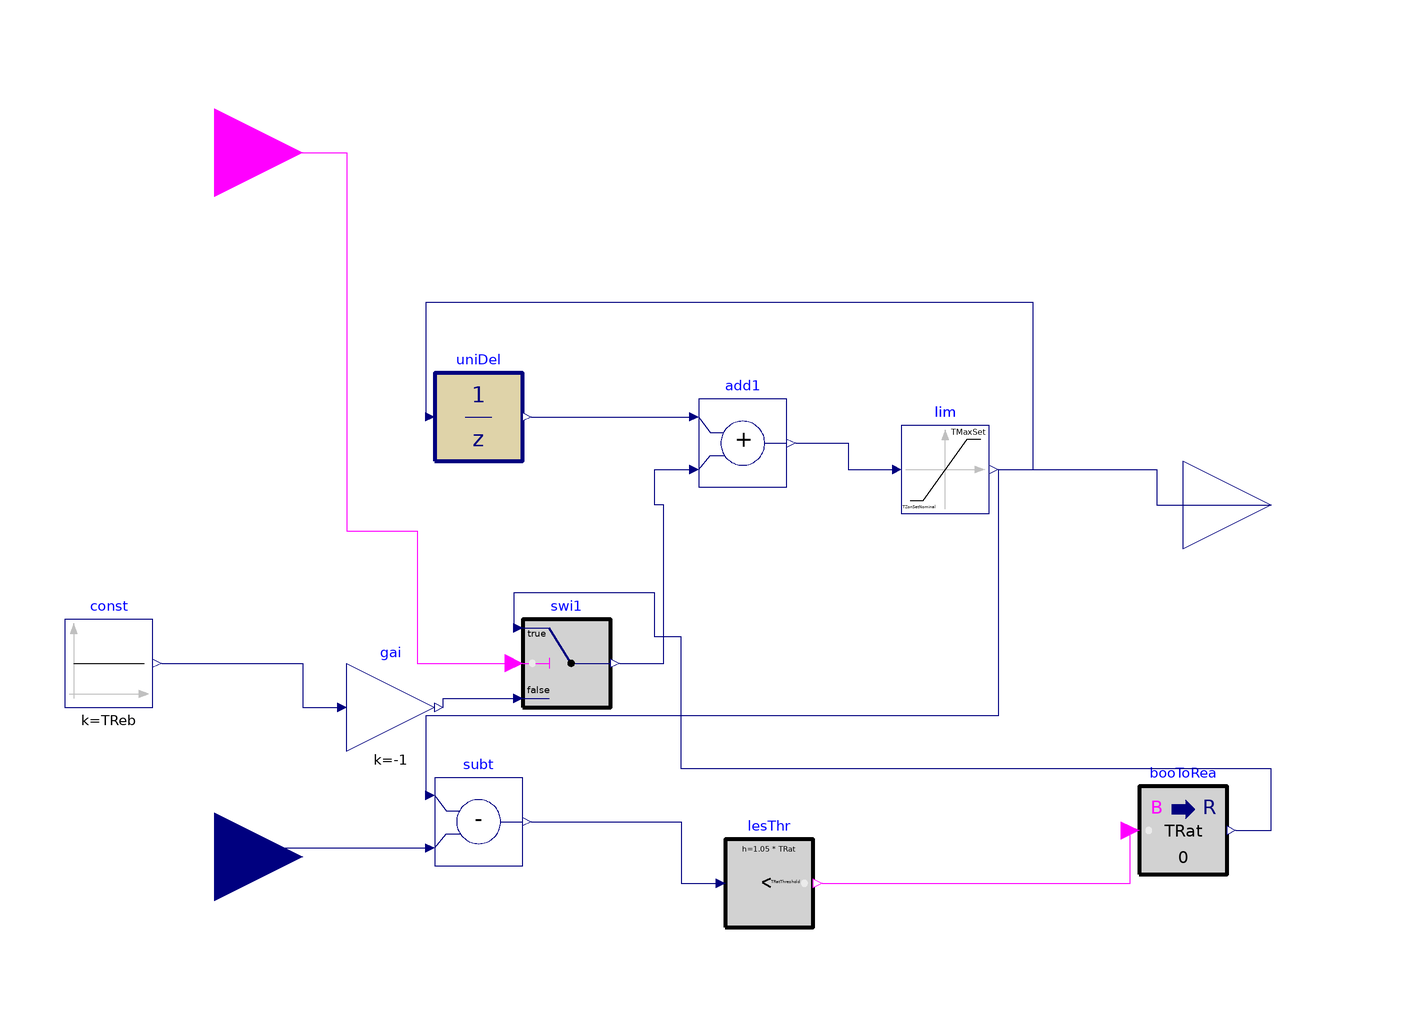

Above is the diagram view of the following Modelica model: its components placed by their Placement annotations and its connect equations drawn as lines.

model DF_Controller_ratchet2

  parameter Real TZonSetNominal(unit="K")=273.15+23
    "Nominal zone air temperature setpoint";

      parameter Real TMaxSet(unit="K")=273.15+27
    "Maximum zone cooling temperature setpoint";
      parameter Real samplePeriod(unit="s")=300
    "Sample period of the demand flexibility control";
       parameter Real TRatThreshold=0.5
    "Threshold of zone air temperature setpoint difference below which ratcheting is triggerd";
           parameter Real TRat=0.5
    "Ratcheting temperature";
               parameter Real TReb=0.3
    "rebound temperature";
  Buildings.Controls.OBC.CDL.Interfaces.BooleanInput loadShed
    "Load shed event flag" annotation (Placement(transformation(extent={{-140,60},
            {-100,100}}),iconTransformation(extent={{-140,60},{-100,100}})));
  Buildings.Controls.OBC.CDL.Interfaces.RealInput TZon(
    final unit="K",
    displayUnit="degC",
    final quantity="ThermodynamicTemperature")
    "Current zone room air temperature" annotation (Placement(transformation(
          extent={{-140,-100},{-100,-60}}), iconTransformation(extent={{-140,-100},
            {-100,-60}})));
  Buildings.Controls.OBC.CDL.Interfaces.RealOutput TZonSet(
    final unit="K",
    displayUnit="degC",
    final quantity="ThermodynamicTemperature") "Zone temperature setpoint"
    annotation (Placement(transformation(extent={{100,-20},{140,20}}),
        iconTransformation(extent={{100,-20},{140,20}})));
  Buildings.Controls.OBC.CDL.Discrete.UnitDelay uniDel(final samplePeriod=
        samplePeriod, final y_start=TZonSetNominal)
    "Output the input signal with a unit delay"
    annotation (Placement(transformation(extent={{-70,10},{-50,30}})));
  Buildings.Controls.OBC.CDL.Reals.Add add1
    "Increase setpoint by amount of value defined from reset logic"
    annotation (Placement(transformation(extent={{-10,4},{10,24}})));
  Buildings.Controls.OBC.CDL.Reals.Switch swi1
    "Switch to zero adjustment when window is open"
    annotation (Placement(transformation(extent={{-50,-46},{-30,-26}})));
  Buildings.Controls.OBC.CDL.Reals.Subtract subt
    annotation (Placement(transformation(extent={{-70,-82},{-50,-62}})));
  Buildings.Controls.OBC.CDL.Reals.LessThreshold    lesThr(t=TRatThreshold, h=1.05*
        TRat)
    "Check if the real requests is more than ignored requests setting"
    annotation (Placement(transformation(extent={{-4,-96},{16,-76}})));
  Buildings.Controls.OBC.CDL.Reals.MultiplyByParameter gai(k=-1)
    annotation (Placement(transformation(extent={{-90,-56},{-70,-36}})));
  Buildings.Controls.OBC.CDL.Reals.Limiter lim(uMax=TMaxSet, uMin=
        TZonSetNominal)
    annotation (Placement(transformation(extent={{36,-2},{56,18}})));
  Buildings.Controls.OBC.CDL.Conversions.BooleanToReal booToRea(realTrue=TRat,
      realFalse=0)
    annotation (Placement(transformation(extent={{90,-84},{110,-64}})));
  Buildings.Controls.OBC.CDL.Reals.Sources.Constant const(final k=TReb)
    annotation (Placement(transformation(extent={{-154,-46},{-134,-26}})));
equation
  connect(uniDel.y,add1. u1)
    annotation (Line(points={{-48,20},{-12,20}},
      color={0,0,127}));
  connect(loadShed, swi1.u2) annotation (Line(points={{-120,80},{-90,80},{-90,
          -6},{-74,-6},{-74,-36},{-52,-36}},
        color={255,0,255}));
  connect(swi1.y, add1.u2) annotation (Line(points={{-28,-36},{-18,-36},{-18,0},
          {-20,0},{-20,8},{-12,8}},
                    color={0,0,127}));
  connect(TZon, subt.u2) annotation (Line(points={{-120,-80},{-118,-80},{-118,
          -78},{-72,-78}}, color={0,0,127}));
  connect(subt.y, lesThr.u) annotation (Line(points={{-48,-72},{-14,-72},{-14,
          -86},{-6,-86}},  color={0,0,127}));
  connect(gai.y, swi1.u3)
    annotation (Line(points={{-68,-46},{-68,-44},{-52,-44}}, color={0,0,127}));
  connect(add1.y, lim.u)
    annotation (Line(points={{12,14},{24,14},{24,8},{34,8}}, color={0,0,127}));
  connect(lim.y, TZonSet)
    annotation (Line(points={{58,8},{94,8},{94,0},{120,0}}, color={0,0,127}));
  connect(lim.y, uniDel.u) annotation (Line(points={{58,8},{66,8},{66,46},{-72,46},
          {-72,20}}, color={0,0,127}));
  connect(lesThr.y, booToRea.u) annotation (Line(points={{18,-86},{88,-86},{88,
          -74}},          color={255,0,255}));
  connect(booToRea.y, swi1.u1) annotation (Line(points={{112,-74},{120,-74},{
          120,-60},{-14,-60},{-14,-30},{-20,-30},{-20,-20},{-52,-20},{-52,-28}},
                                color={0,0,127}));
  connect(const.y, gai.u) annotation (Line(points={{-132,-36},{-100,-36},{-100,
          -46},{-92,-46}}, color={0,0,127}));
  connect(lim.y, subt.u1) annotation (Line(points={{58,8},{58,-48},{-72,-48},{
          -72,-66}}, color={0,0,127}));
  annotation (Icon(coordinateSystem(preserveAspectRatio=false)), Diagram(
        coordinateSystem(preserveAspectRatio=false)));
end DF_Controller_ratchet2;